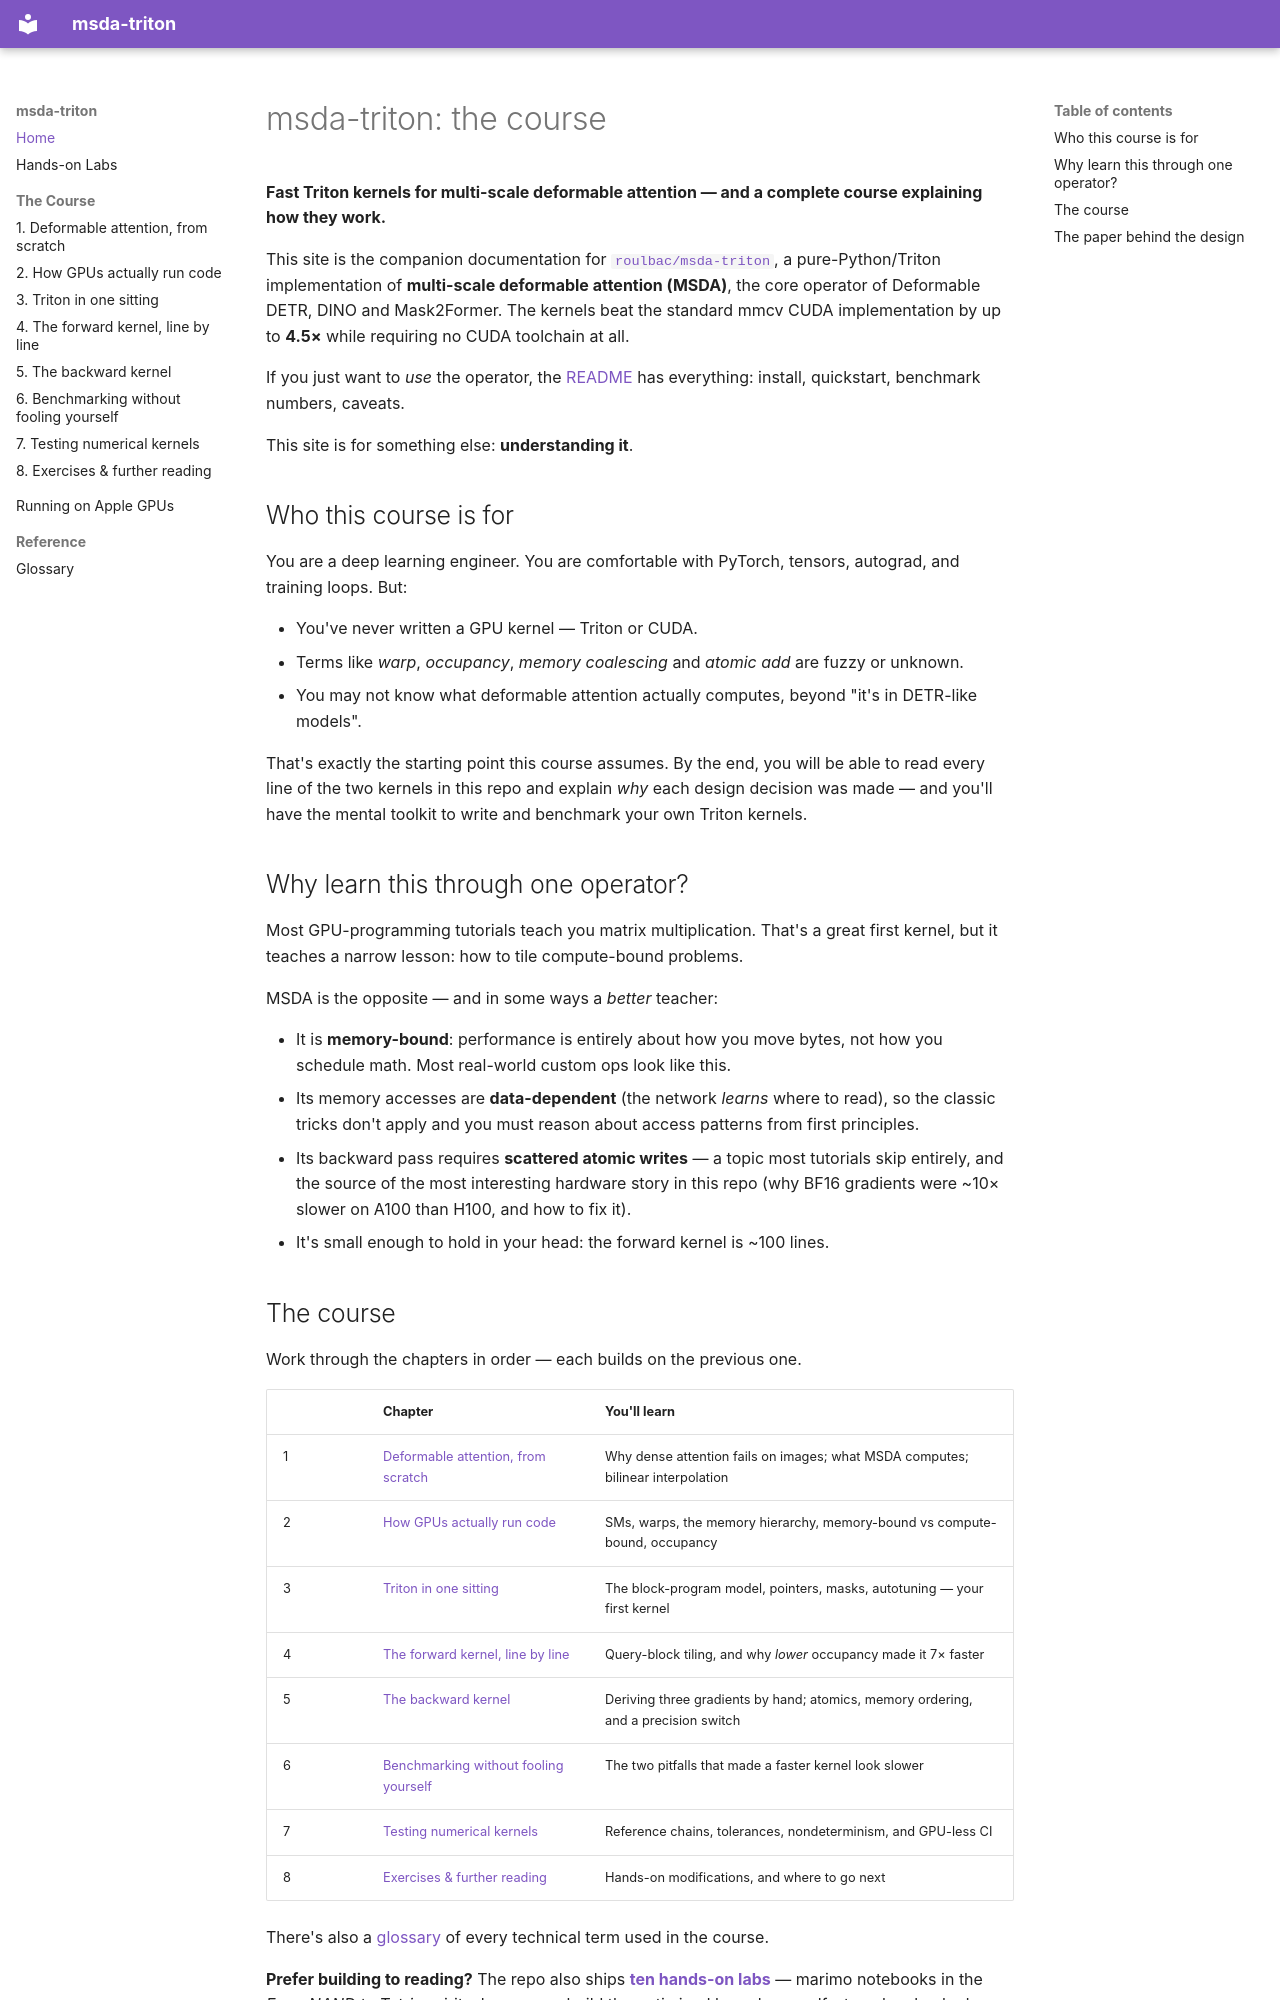

repository: roulbac/msda-triton · page: index.html · generator: mkdocs

# msda-triton: the course

**Fast Triton kernels for multi-scale deformable attention — and a complete course explaining how they work.**

This site is the companion documentation for [`roulbac/msda-triton`](https://github.com/roulbac/msda-triton), a pure-Python/Triton implementation of **multi-scale deformable attention (MSDA)**, the core operator of Deformable DETR, DINO and Mask2Former. The kernels beat the standard mmcv CUDA implementation by up to **4.5×** while requiring no CUDA toolchain at all.

If you just want to *use* the operator, the [README](https://github.com/roulbac/msda-triton#readme) has everything: install, quickstart, benchmark numbers, caveats.

This site is for something else: **understanding it**.

## Who this course is for

You are a deep learning engineer. You are comfortable with PyTorch, tensors, autograd, and training loops. But:

- You've never written a GPU kernel — Triton or CUDA.
- Terms like *warp*, *occupancy*, *memory coalescing* and *atomic add* are fuzzy or unknown.
- You may not know what deformable attention actually computes, beyond "it's in DETR-like models".

That's exactly the starting point this course assumes. By the end, you will be able to read every line of the two kernels in this repo and explain *why* each design decision was made — and you'll have the mental toolkit to write and benchmark your own Triton kernels.

## Why learn this through one operator?

Most GPU-programming tutorials teach you matrix multiplication. That's a great first kernel, but it teaches a narrow lesson: how to tile compute-bound problems.

MSDA is the opposite — and in some ways a *better* teacher:

- It is **memory-bound**: performance is entirely about how you move bytes, not how you schedule math. Most real-world custom ops look like this.
- Its memory accesses are **data-dependent** (the network *learns* where to read), so the classic tricks don't apply and you must reason about access patterns from first principles.
- Its backward pass requires **scattered atomic writes** — a topic most tutorials skip entirely, and the source of the most interesting hardware story in this repo (why BF16 gradients were ~10× slower on A100 than H100, and how to fix it).
- It's small enough to hold in your head: the forward kernel is ~100 lines.
